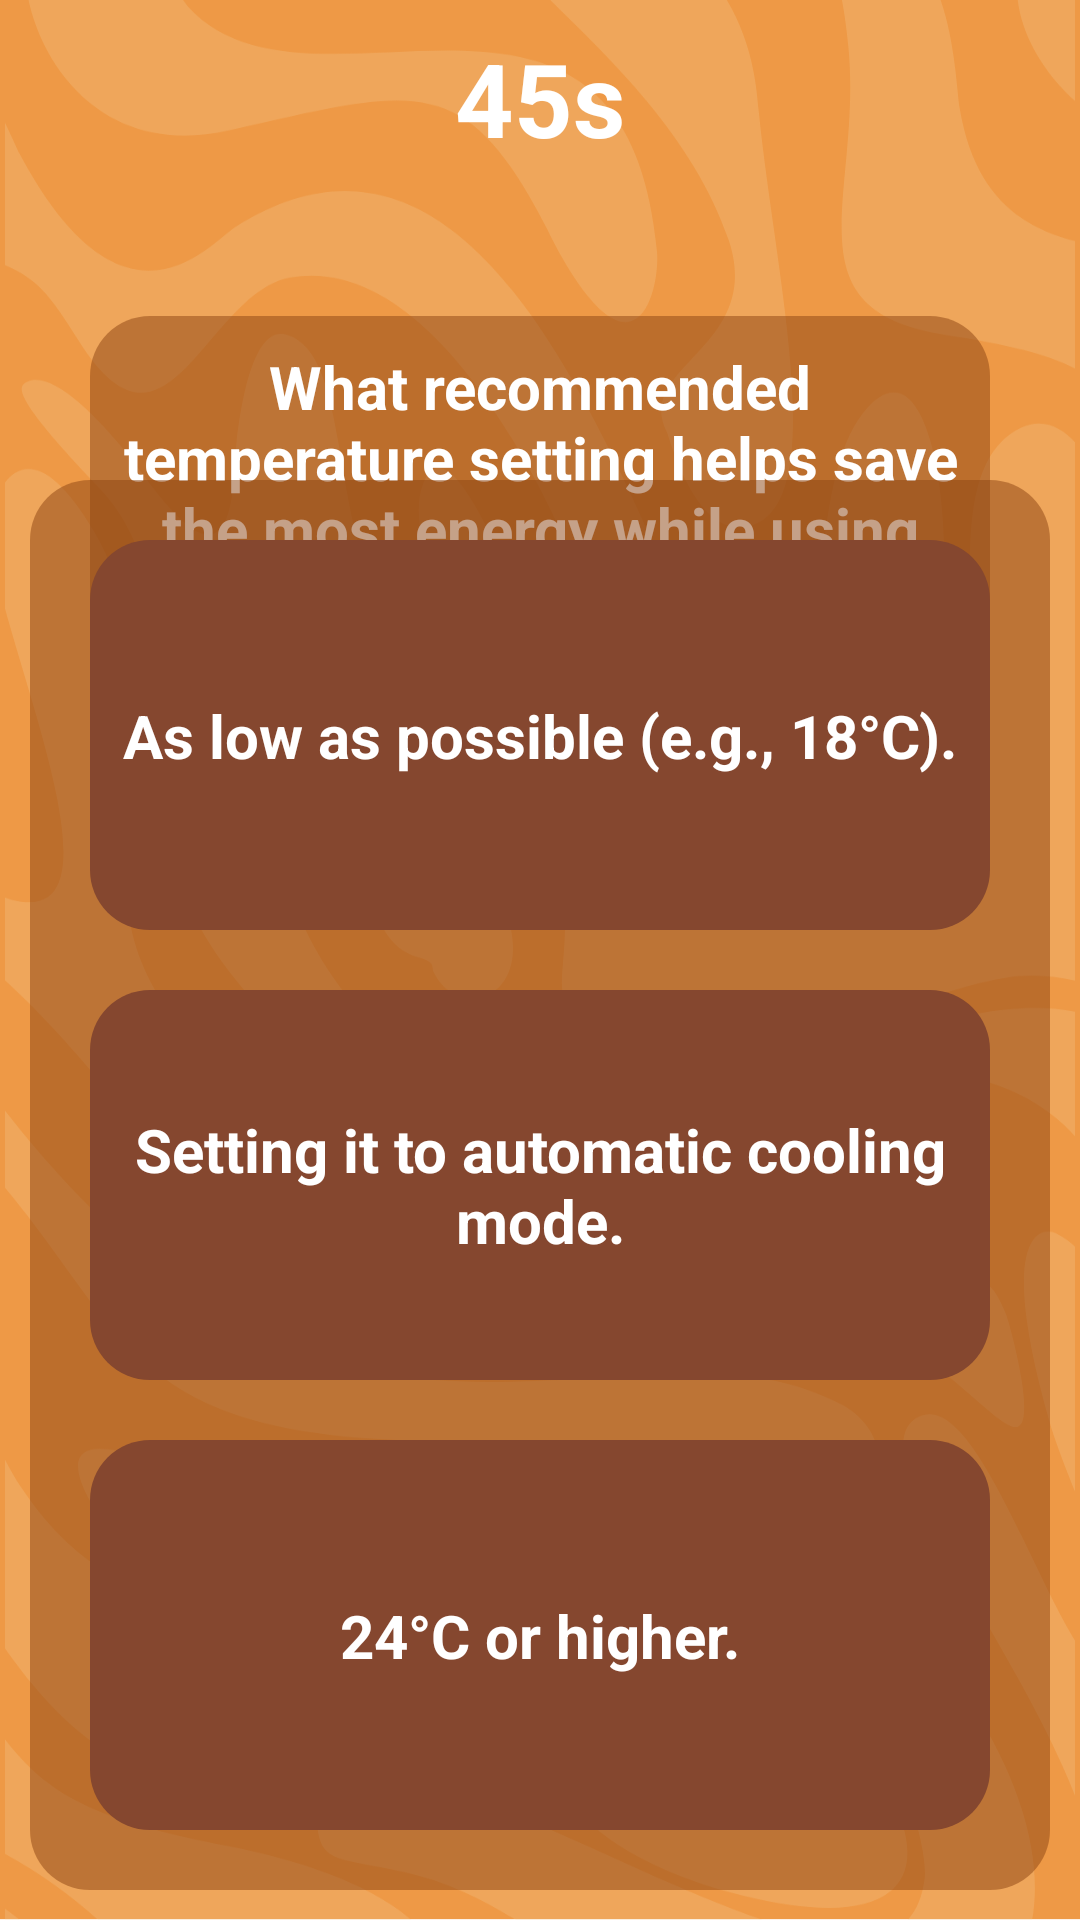

Produce the Android XML layout that renders to this screen, including the resource entries it uses.
<!-- AndroidManifest.xml: application theme Theme.MADMini_Project1 -->
<!-- res/layout/fragment_module1__quiz2.xml -->
<?xml version="1.0" encoding="utf-8"?>
<androidx.constraintlayout.widget.ConstraintLayout xmlns:android="http://schemas.android.com/apk/res/android"
    xmlns:app="http://schemas.android.com/apk/res-auto"
    xmlns:tools="http://schemas.android.com/tools"
    android:layout_width="match_parent"
    android:layout_height="match_parent"
    android:background="@drawable/orange_bg"
    android:padding="10dp"
    tools:context=".Module1_Quiz2">

    <TextView
        android:id="@+id/tvTime2"
        android:layout_width="wrap_content"
        android:layout_height="wrap_content"
        android:text="45s"
        android:textColor="@color/white"
        android:textSize="34sp"
        android:textStyle="bold"
        app:layout_constraintEnd_toEndOf="parent"
        app:layout_constraintStart_toStartOf="parent"
        app:layout_constraintTop_toTopOf="parent" />

    <TextView
        android:id="@+id/textView24"
        android:layout_width="300dp"
        android:layout_height="wrap_content"
        android:layout_marginTop="50dp"
        android:background="@drawable/quiz_bg_brown"
        android:padding="10dp"
        android:text="What recommended temperature setting helps save the most energy while using air conditioning (A/C) in a typical Malaysian home?"
        android:textAlignment="center"
        android:textColor="@color/white"
        android:textSize="20dp"
        android:textStyle="bold"
        app:layout_constraintEnd_toEndOf="parent"
        app:layout_constraintStart_toStartOf="parent"
        app:layout_constraintTop_toBottomOf="@+id/tvTime2" />

    <androidx.constraintlayout.widget.ConstraintLayout
        android:layout_width="match_parent"
        android:layout_height="wrap_content"
        android:background="@drawable/quiz_bg_brown"
        android:padding="10dp"
        app:layout_constraintBottom_toBottomOf="parent">

        <androidx.constraintlayout.widget.ConstraintLayout
            android:id="@+id/ans1"
            android:layout_width="match_parent"
            android:layout_height="wrap_content"
            app:layout_constraintEnd_toEndOf="parent"
            app:layout_constraintStart_toStartOf="parent"
            app:layout_constraintTop_toTopOf="parent">

            <ImageView
                android:id="@+id/ivAns1"
                android:clickable="true"
                android:focusable="true"
                android:layout_width="match_parent"
                android:layout_height="130dp"
                android:layout_margin="10dp"
                android:layout_marginStart="10dp"
                android:layout_marginEnd="11dp"
                android:src="@drawable/quiz_ans_bg_brown"
                app:layout_constraintBottom_toBottomOf="parent"
                app:layout_constraintEnd_toEndOf="parent"
                app:layout_constraintStart_toStartOf="parent"
                app:layout_constraintTop_toTopOf="parent" />

            <TextView
                android:id="@+id/textView27"
                android:layout_width="300dp"
                android:layout_height="wrap_content"
                android:text="As low as possible (e.g., 18°C)."
                android:textAlignment="center"
                android:textColor="@color/white"
                android:textSize="20dp"
                android:textStyle="bold"
                app:layout_constraintBottom_toBottomOf="parent"
                app:layout_constraintEnd_toEndOf="parent"
                app:layout_constraintStart_toStartOf="parent"
                app:layout_constraintTop_toTopOf="parent" />
        </androidx.constraintlayout.widget.ConstraintLayout>

        <androidx.constraintlayout.widget.ConstraintLayout
            android:id="@+id/ans2"
            android:layout_width="match_parent"
            android:layout_height="wrap_content"
            app:layout_constraintEnd_toEndOf="@+id/ans1"
            app:layout_constraintStart_toStartOf="@+id/ans1"
            app:layout_constraintTop_toBottomOf="@+id/ans1">

            <ImageView
                android:id="@+id/ivAns2"
                android:clickable="true"
                android:focusable="true"
                android:layout_width="match_parent"
                android:layout_height="130dp"
                android:layout_margin="10dp"
                android:layout_marginStart="10dp"
                android:layout_marginEnd="11dp"
                android:src="@drawable/quiz_ans_bg_brown"
                app:layout_constraintBottom_toBottomOf="parent"
                app:layout_constraintEnd_toEndOf="parent"
                app:layout_constraintStart_toStartOf="parent"
                app:layout_constraintTop_toTopOf="parent" />

            <TextView
                android:id="@+id/textView30"
                android:layout_width="300dp"
                android:layout_height="wrap_content"
                android:text="Setting it to automatic cooling mode."
                android:textAlignment="center"
                android:textColor="@color/white"
                android:textSize="20dp"
                android:textStyle="bold"
                app:layout_constraintBottom_toBottomOf="parent"
                app:layout_constraintEnd_toEndOf="parent"
                app:layout_constraintStart_toStartOf="parent"
                app:layout_constraintTop_toTopOf="parent" />
        </androidx.constraintlayout.widget.ConstraintLayout>

        <androidx.constraintlayout.widget.ConstraintLayout
            android:id="@+id/ans3"
            android:layout_width="match_parent"
            android:layout_height="wrap_content"
            app:layout_constraintEnd_toEndOf="@+id/ans2"
            app:layout_constraintStart_toStartOf="@+id/ans2"
            app:layout_constraintTop_toBottomOf="@+id/ans2">

            <ImageView
                android:id="@+id/ivAns3"
                android:clickable="true"
                android:focusable="true"
                android:layout_width="match_parent"
                android:layout_height="130dp"
                android:layout_margin="10dp"
                android:layout_marginStart="10dp"
                android:layout_marginEnd="11dp"
                android:src="@drawable/quiz_ans_bg_brown"
                app:layout_constraintBottom_toBottomOf="parent"
                app:layout_constraintEnd_toEndOf="parent"
                app:layout_constraintStart_toStartOf="parent"
                app:layout_constraintTop_toTopOf="parent" />

            <TextView
                android:id="@+id/textView31"
                android:layout_width="300dp"
                android:layout_height="wrap_content"
                android:text="24°C or higher."
                android:textAlignment="center"
                android:textColor="@color/white"
                android:textSize="20dp"
                android:textStyle="bold"
                app:layout_constraintBottom_toBottomOf="parent"
                app:layout_constraintEnd_toEndOf="parent"
                app:layout_constraintStart_toStartOf="parent"
                app:layout_constraintTop_toTopOf="parent" />
        </androidx.constraintlayout.widget.ConstraintLayout>
    </androidx.constraintlayout.widget.ConstraintLayout>
</androidx.constraintlayout.widget.ConstraintLayout>
<!-- resources referenced by this layout -->
<resources>
  <color name="white">#FFFFFFFF</color>
  <!-- drawable orange_bg: png bitmap (drawable, 109360 bytes) -->
  <!-- drawable quiz_ans_bg_brown (drawable) -->
  <?xml version="1.0" encoding="utf-8"?>
  <shape xmlns:android="http://schemas.android.com/apk/res/android">
      <solid android:color="@color/darkBrown"/>
      <corners android:radius="20dp"/>
  </shape>
  <!-- drawable quiz_bg_brown (drawable) -->
  <?xml version="1.0" encoding="utf-8"?>
  <shape xmlns:android="http://schemas.android.com/apk/res/android">
      <solid android:color="@color/darkBrown50"/>
      <corners android:radius="20dp"/>
  </shape>
  <style name="Theme.MADMini_Project1" parent="Base.Theme.MADMini_Project1" />
  <color name="darkBrown">#85472f</color>
  <color name="darkBrown50">#808B4513</color>
  <style name="Base.Theme.MADMini_Project1" parent="Theme.Material3.DayNight.NoActionBar">
          
          
      </style>
</resources>
